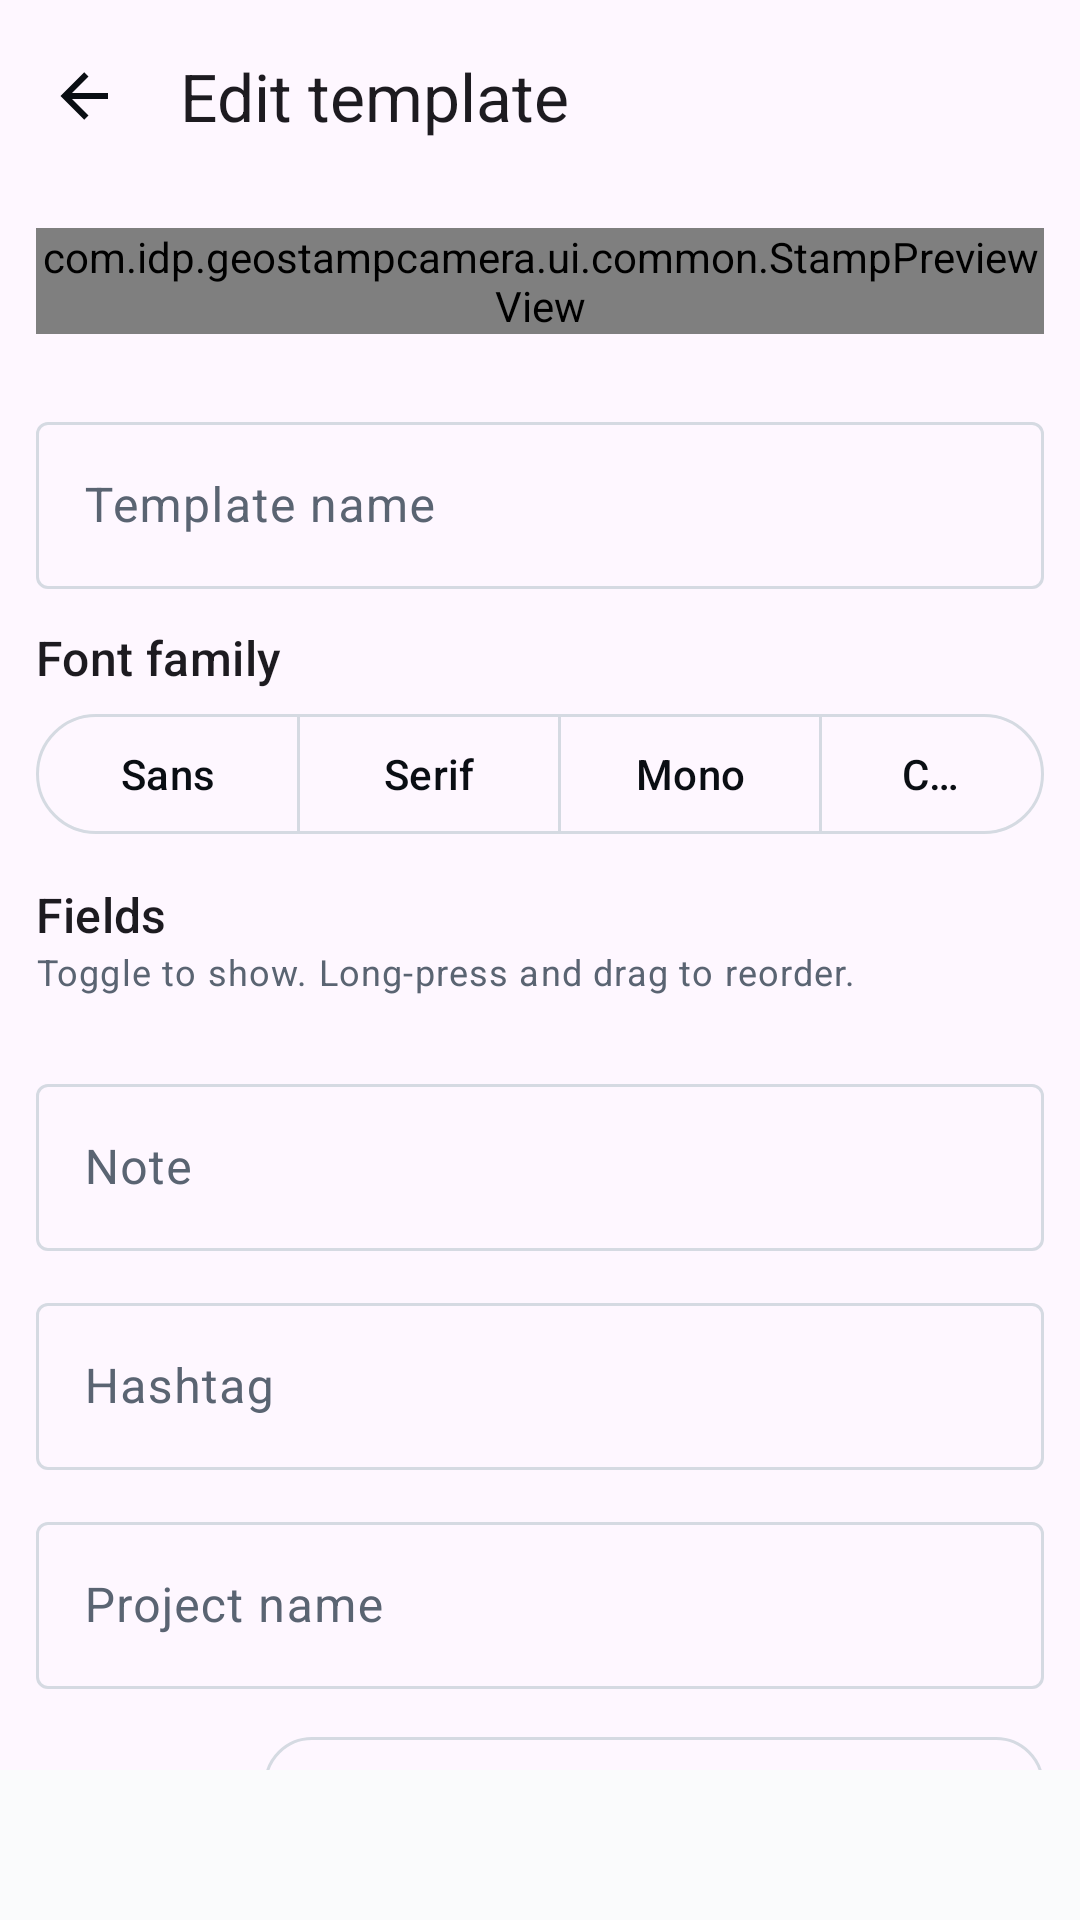

This screen was rendered from an Android layout file. Write that file and the resources it references.
<!-- AndroidManifest.xml: application theme Theme.GeoStampCamera -->
<!-- res/layout/fragment_template_editor.xml -->
<?xml version="1.0" encoding="utf-8"?>
<LinearLayout xmlns:android="http://schemas.android.com/apk/res/android"
    xmlns:app="http://schemas.android.com/apk/res-auto"
    android:orientation="vertical"
    android:layout_width="match_parent"
    android:layout_height="match_parent">

    <com.google.android.material.appbar.MaterialToolbar
        android:id="@+id/editorToolbar"
        android:layout_width="match_parent"
        android:layout_height="?attr/actionBarSize"
        app:navigationIcon="@drawable/ic_arrow_back"
        app:title="@string/editor_title" />

    <com.idp.geostampcamera.ui.common.StampPreviewView
        android:id="@+id/livePreview"
        android:layout_width="match_parent"
        android:layout_height="wrap_content"
        android:layout_margin="@dimen/spacing_md" />

    <androidx.core.widget.NestedScrollView
        android:layout_width="match_parent"
        android:layout_height="0dp"
        android:layout_weight="1">
        <LinearLayout
            android:orientation="vertical"
            android:layout_width="match_parent"
            android:layout_height="wrap_content"
            android:padding="@dimen/spacing_md">

            <com.google.android.material.textfield.TextInputLayout
                style="@style/Widget.Material3.TextInputLayout.OutlinedBox"
                android:layout_width="match_parent"
                android:layout_height="wrap_content"
                android:hint="@string/editor_name">
                <com.google.android.material.textfield.TextInputEditText
                    android:id="@+id/inputName"
                    android:layout_width="match_parent"
                    android:layout_height="wrap_content"
                    android:inputType="textCapWords" />
            </com.google.android.material.textfield.TextInputLayout>

            <TextView
                android:layout_width="match_parent"
                android:layout_height="wrap_content"
                android:layout_marginTop="@dimen/spacing_md"
                android:text="@string/editor_font_family"
                android:textAppearance="@style/TextAppearance.GeoStamp.Title" />
            <com.google.android.material.button.MaterialButtonToggleGroup
                android:id="@+id/fontGroup"
                android:layout_width="wrap_content"
                android:layout_height="wrap_content"
                android:layout_marginTop="@dimen/spacing_xs"
                app:singleSelection="true"
                app:selectionRequired="true">
                <com.google.android.material.button.MaterialButton
                    android:id="@+id/fontSans"
                    android:layout_width="wrap_content"
                    android:layout_height="wrap_content"
                    android:text="@string/editor_font_sans"
                    style="?attr/materialButtonOutlinedStyle" />
                <com.google.android.material.button.MaterialButton
                    android:id="@+id/fontSerif"
                    android:layout_width="wrap_content"
                    android:layout_height="wrap_content"
                    android:text="@string/editor_font_serif"
                    style="?attr/materialButtonOutlinedStyle" />
                <com.google.android.material.button.MaterialButton
                    android:id="@+id/fontMono"
                    android:layout_width="wrap_content"
                    android:layout_height="wrap_content"
                    android:text="@string/editor_font_mono"
                    style="?attr/materialButtonOutlinedStyle" />
                <com.google.android.material.button.MaterialButton
                    android:id="@+id/fontCondensed"
                    android:layout_width="wrap_content"
                    android:layout_height="wrap_content"
                    android:text="@string/editor_font_condensed"
                    style="?attr/materialButtonOutlinedStyle" />
            </com.google.android.material.button.MaterialButtonToggleGroup>

            <TextView
                android:layout_width="match_parent"
                android:layout_height="wrap_content"
                android:layout_marginTop="@dimen/spacing_md"
                android:text="@string/editor_fields_header"
                android:textAppearance="@style/TextAppearance.GeoStamp.Title" />
            <TextView
                android:layout_width="match_parent"
                android:layout_height="wrap_content"
                android:text="@string/editor_fields_hint"
                android:textAppearance="@style/TextAppearance.GeoStamp.Caption"
                android:textColor="?attr/colorOnSurfaceVariant" />

            <androidx.recyclerview.widget.RecyclerView
                android:id="@+id/togglesList"
                android:layout_width="match_parent"
                android:layout_height="wrap_content"
                android:layout_marginTop="@dimen/spacing_md"
                android:nestedScrollingEnabled="false" />

            <com.google.android.material.textfield.TextInputLayout
                style="@style/Widget.Material3.TextInputLayout.OutlinedBox"
                android:layout_width="match_parent"
                android:layout_height="wrap_content"
                android:layout_marginTop="@dimen/spacing_md"
                android:hint="@string/editor_note">
                <com.google.android.material.textfield.TextInputEditText
                    android:id="@+id/inputNote"
                    android:layout_width="match_parent"
                    android:layout_height="wrap_content"
                    android:maxLines="2"
                    android:inputType="text" />
            </com.google.android.material.textfield.TextInputLayout>

            <com.google.android.material.textfield.TextInputLayout
                style="@style/Widget.Material3.TextInputLayout.OutlinedBox"
                android:layout_width="match_parent"
                android:layout_height="wrap_content"
                android:layout_marginTop="@dimen/spacing_md"
                android:hint="@string/editor_hashtag">
                <com.google.android.material.textfield.TextInputEditText
                    android:id="@+id/inputHashtag"
                    android:layout_width="match_parent"
                    android:layout_height="wrap_content"
                    android:inputType="text" />
            </com.google.android.material.textfield.TextInputLayout>

            <com.google.android.material.textfield.TextInputLayout
                style="@style/Widget.Material3.TextInputLayout.OutlinedBox"
                android:layout_width="match_parent"
                android:layout_height="wrap_content"
                android:layout_marginTop="@dimen/spacing_md"
                android:hint="@string/editor_project">
                <com.google.android.material.textfield.TextInputEditText
                    android:id="@+id/inputProject"
                    android:layout_width="match_parent"
                    android:layout_height="wrap_content"
                    android:inputType="textCapWords" />
            </com.google.android.material.textfield.TextInputLayout>

            
            <LinearLayout
                android:orientation="horizontal"
                android:gravity="center_vertical"
                android:layout_width="match_parent"
                android:layout_height="wrap_content"
                android:layout_marginTop="@dimen/spacing_md">

                <com.google.android.material.card.MaterialCardView
                    android:layout_width="64dp"
                    android:layout_height="64dp"
                    app:cardCornerRadius="12dp"
                    app:cardElevation="0dp"
                    app:cardBackgroundColor="?attr/colorSurfaceVariant"
                    app:strokeColor="?attr/colorOutline"
                    app:strokeWidth="1dp">
                    <ImageView
                        android:id="@+id/logoPreview"
                        android:layout_width="match_parent"
                        android:layout_height="match_parent"
                        android:scaleType="centerCrop"
                        android:padding="2dp"
                        android:contentDescription="@null" />
                    <ImageView
                        android:id="@+id/logoPlaceholder"
                        android:layout_width="28dp"
                        android:layout_height="28dp"
                        android:layout_gravity="center"
                        android:src="@drawable/ic_gallery"
                        android:tint="?attr/colorOnSurfaceVariant"
                        android:contentDescription="@null" />
                </com.google.android.material.card.MaterialCardView>

                <LinearLayout
                    android:orientation="vertical"
                    android:layout_width="0dp"
                    android:layout_height="wrap_content"
                    android:layout_weight="1"
                    android:layout_marginStart="@dimen/spacing_md">
                    <com.google.android.material.button.MaterialButton
                        android:id="@+id/btnPickLogo"
                        style="@style/Widget.GeoStamp.Button.Secondary"
                        android:layout_width="match_parent"
                        android:layout_height="wrap_content"
                        android:text="@string/editor_add_logo"
                        app:icon="@drawable/ic_add" />
                    <com.google.android.material.button.MaterialButton
                        android:id="@+id/btnRemoveLogo"
                        style="@style/Widget.Material3.Button.TextButton"
                        android:layout_width="match_parent"
                        android:layout_height="wrap_content"
                        android:layout_marginTop="@dimen/spacing_xs"
                        android:text="@string/editor_remove_logo"
                        android:textColor="?attr/colorError"
                        app:icon="@drawable/ic_delete"
                        app:iconTint="?attr/colorError" />
                </LinearLayout>
            </LinearLayout>

            <com.google.android.material.button.MaterialButton
                android:id="@+id/btnSaveTemplate"
                style="@style/Widget.GeoStamp.Button.Primary"
                android:layout_width="match_parent"
                android:layout_height="wrap_content"
                android:layout_marginTop="@dimen/spacing_lg"
                android:text="@string/editor_save_template"
                app:icon="@drawable/ic_check" />
        </LinearLayout>
    </androidx.core.widget.NestedScrollView>

    <include layout="@layout/view_ad_container" />
</LinearLayout>
<!-- res/layout/view_ad_container.xml (included above) -->
<?xml version="1.0" encoding="utf-8"?>
<FrameLayout xmlns:android="http://schemas.android.com/apk/res/android"
    android:id="@+id/adContainer"
    android:layout_width="match_parent"
    android:layout_height="wrap_content"
    android:minHeight="50dp"
    android:background="?attr/colorSurface" />
<!-- resources referenced by this layout -->
<resources>
  <dimen name="spacing_lg">16dp</dimen>
  <dimen name="spacing_md">12dp</dimen>
  <dimen name="spacing_xs">4dp</dimen>
  <!-- drawable ic_arrow_back (drawable) -->
  <vector xmlns:android="http://schemas.android.com/apk/res/android"
      android:width="24dp" android:height="24dp"
      android:viewportWidth="24" android:viewportHeight="24"
      android:tint="?attr/colorOnSurface">
      <path android:fillColor="@android:color/white"
          android:pathData="M20,11V13H8L13.5,18.5L12.08,19.92L4.16,12L12.08,4.08L13.5,5.5L8,11H20Z" />
  </vector>
  <!-- drawable ic_check (drawable) -->
  <vector xmlns:android="http://schemas.android.com/apk/res/android"
      android:width="24dp" android:height="24dp"
      android:viewportWidth="24" android:viewportHeight="24">
      <path android:fillColor="@android:color/white"
          android:pathData="M21,7L9,19L3.5,13.5L4.91,12.09L9,16.17L19.59,5.59L21,7Z" />
  </vector>
  <!-- drawable ic_delete (drawable) -->
  <vector xmlns:android="http://schemas.android.com/apk/res/android"
      android:width="24dp" android:height="24dp"
      android:viewportWidth="24" android:viewportHeight="24">
      <path android:fillColor="@android:color/white"
          android:pathData="M19,4H15.5L14.5,3H9.5L8.5,4H5V6H19M6,19A2,2 0 0,0 8,21H16A2,2 0 0,0 18,19V7H6V19Z" />
  </vector>
  <string name="editor_add_logo">Choose logo</string>
  <string name="editor_fields_header">Fields</string>
  <string name="editor_fields_hint">Toggle to show. Long-press and drag to reorder.</string>
  <string name="editor_font_condensed">Condensed</string>
  <string name="editor_font_family">Font family</string>
  <string name="editor_font_mono">Mono</string>
  <string name="editor_font_sans">Sans</string>
  <string name="editor_font_serif">Serif</string>
  <string name="editor_hashtag">Hashtag</string>
  <string name="editor_name">Template name</string>
  <string name="editor_note">Note</string>
  <string name="editor_project">Project name</string>
  <string name="editor_remove_logo">Remove logo</string>
  <string name="editor_save_template">Save template</string>
  <string name="editor_title">Edit template</string>
  <style name="TextAppearance.GeoStamp.Caption" parent="TextAppearance.Material3.BodySmall" />
  <style name="TextAppearance.GeoStamp.Title" parent="TextAppearance.Material3.TitleMedium" />
  <style name="Widget.GeoStamp.Button.Secondary" parent="Widget.Material3.Button.OutlinedButton">
          <item name="cornerRadius">@dimen/radius_lg</item>
          <item name="android:minHeight">52dp</item>
          <item name="android:textAllCaps">false</item>
      </style>
  <dimen name="radius_lg">16dp</dimen>
  <color name="brand_primary">#0891B2</color>
  <color name="white_pure">#FFFFFF</color>
  <color name="brand_primary_dark">#065F75</color>
  <color name="brand_accent">#F59E0B</color>
  <color name="charcoal_900">#0A0E13</color>
  <color name="brand_tertiary">#8B5CF6</color>
  <color name="danger_500">#DC2626</color>
  <color name="neutral_100">#FAFBFC</color>
  <color name="neutral_200">#F0F3F7</color>
  <color name="neutral_500">#5A6472</color>
  <color name="neutral_300">#D5DAE2</color>
  <style name="ShapeAppearance.GeoStamp.Small" parent="ShapeAppearance.Material3.Corner.Small">
          <item name="cornerSize">12dp</item>
      </style>
  <style name="ShapeAppearance.GeoStamp.Medium" parent="ShapeAppearance.Material3.Corner.Medium">
          <item name="cornerSize">18dp</item>
      </style>
  <style name="ShapeAppearance.GeoStamp.Large" parent="ShapeAppearance.Material3.Corner.Large">
          <item name="cornerSize">28dp</item>
      </style>
</resources>
